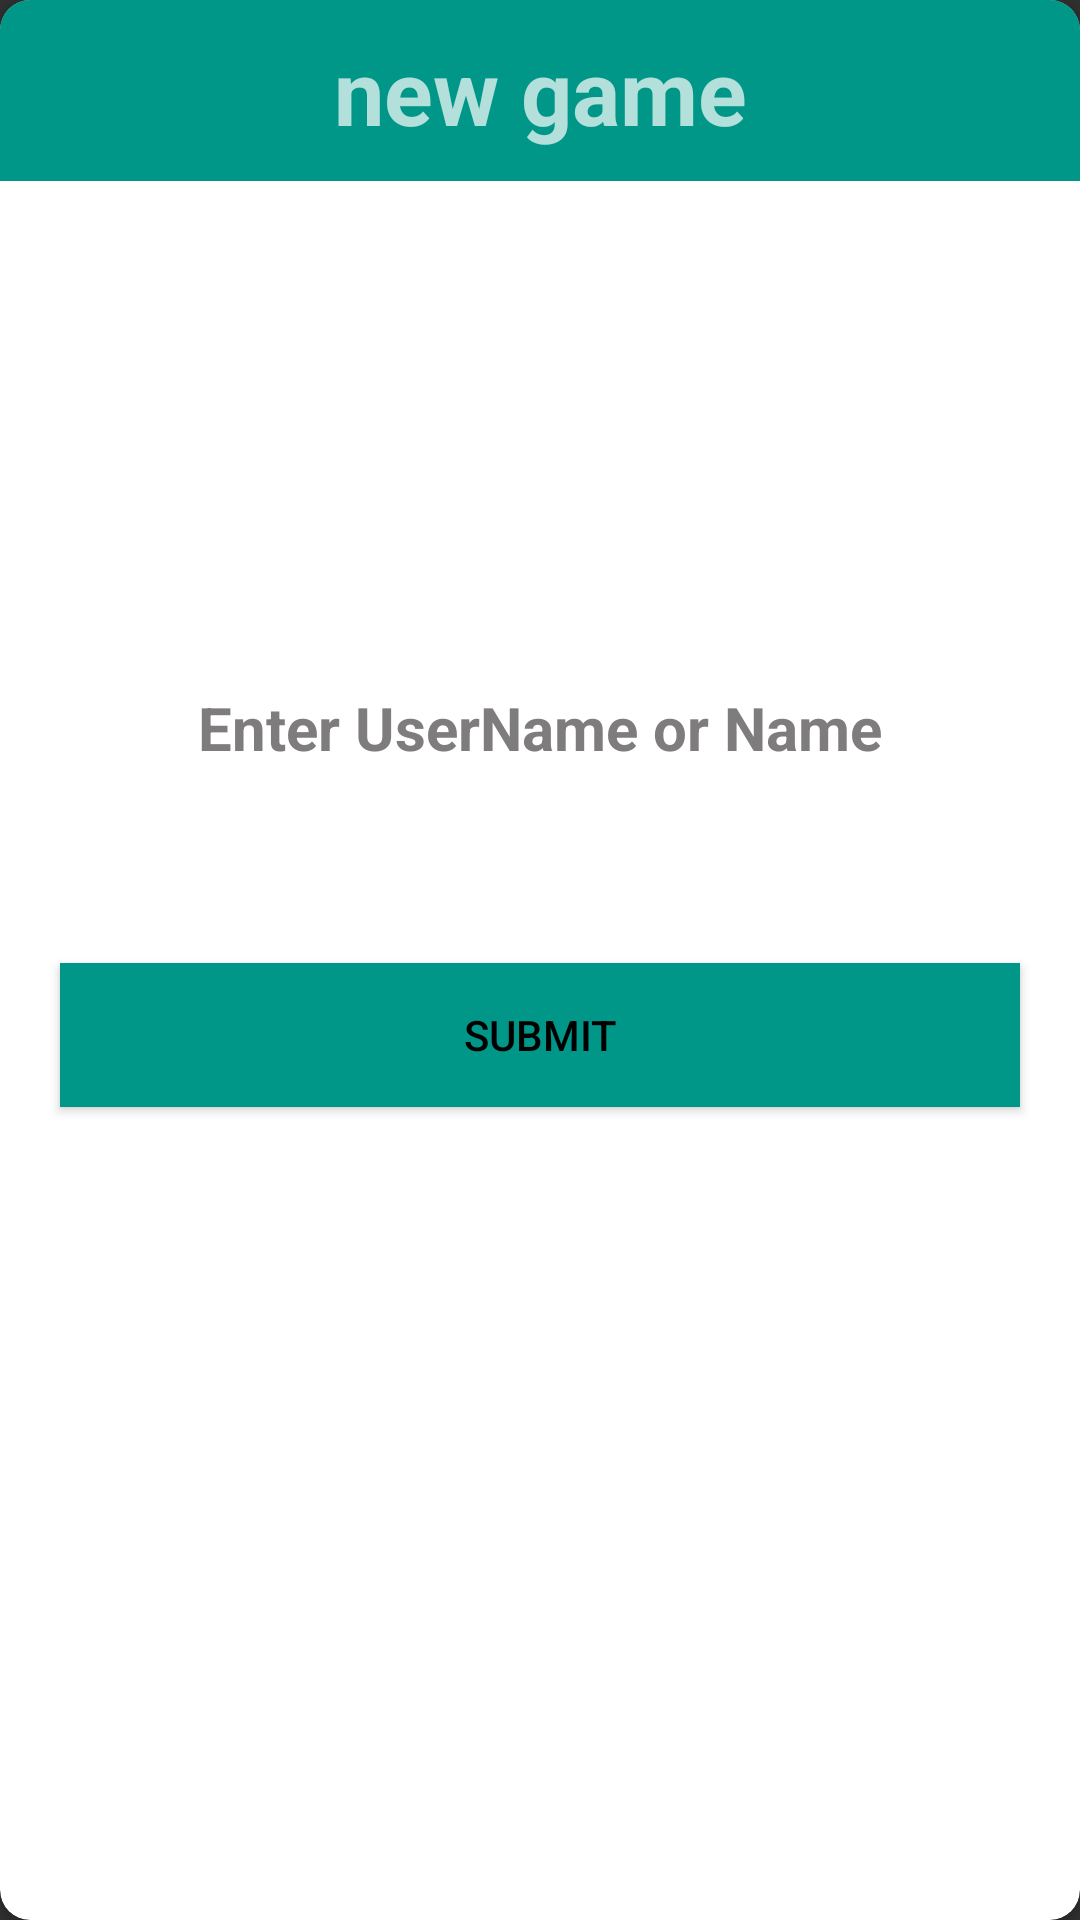

The Android layout XML behind this screen, and the referenced resources:
<!-- AndroidManifest.xml: application theme Theme.AppCompat.NoActionBar -->
<!-- res/layout/activity_dialog.xml -->
<?xml version="1.0" encoding="utf-8"?>
<androidx.cardview.widget.CardView
    xmlns:app="http://schemas.android.com/apk/res-auto"
    xmlns:android="http://schemas.android.com/apk/res/android"
    android:layout_width="match_parent"
    android:layout_height="match_parent"
    xmlns:tools="http://schemas.android.com/tools"
    app:cardCornerRadius="10dp"
    android:backgroundTint="#fff"
    android:background="@drawable/rounded"
    android:elevation="6dp"
    tools:context=".menu.MenuActivity">

    <LinearLayout
        android:layout_width="match_parent"
        android:layout_height="match_parent"
        android:orientation="vertical">


        <LinearLayout
            android:layout_width="match_parent"
            android:layout_height="wrap_content"
            android:background="#009688"
            android:orientation="horizontal">

            <TextView
                android:layout_width="0dp"
                android:layout_height="wrap_content"
                android:text="@string/new_game"
                android:textSize="30sp"
                android:gravity="center"
                android:textStyle="bold"
                android:layout_marginStart="50dp"
                android:padding="10dp"
                android:layout_weight="1"/>

            <ImageView
                android:id="@+id/btnClose"
                android:layout_width="50dp"
                android:src="@drawable/icone_close_24"
                android:padding="5dp"
                android:layout_height="match_parent"
                app:tint="@color/white" />

        </LinearLayout>

        <LinearLayout
            android:layout_width="match_parent"
            android:orientation="vertical"
            android:gravity="center"
            android:layout_marginBottom="90dp"
            android:layout_height="match_parent">

            <androidx.appcompat.widget.AppCompatEditText
                android:id="@+id/userName"
                android:layout_width="match_parent"
                android:layout_height="60dp"
                android:layout_gravity="center"
                android:layout_marginStart="10dp"
                android:layout_marginEnd="10dp"
                android:autofillHints="username"
                android:gravity="center"
                android:hint="@string/enter_username_or_name"
                android:inputType="textPersonName"
                android:textColor="#000"
                android:textColorHint="#7E7C7C"
                android:textSize="20sp"
                android:textStyle="bold"
                tools:ignore="TextFields" />

            <Button
                android:id="@+id/btnSubmit"
                android:layout_width="match_parent"
                android:layout_height="wrap_content"
                android:layout_marginStart="20dp"
                android:layout_marginTop="50dp"
                android:layout_marginEnd="20dp"
                android:layout_marginBottom="30dp"
                android:background="#009688"
                android:text="Submit"
                android:textColor="#000000" />
        </LinearLayout>
    </LinearLayout>
</androidx.cardview.widget.CardView>
<!-- resources referenced by this layout -->
<resources>
  <string name="enter_username_or_name">Enter UserName or Name</string>
  <string name="new_game">new game</string>
  <!-- not gathered from this repository: default colours our renderer supplied (Android Studio template values) -->
  <color name="white">#FFFFFFFF</color>
</resources>
